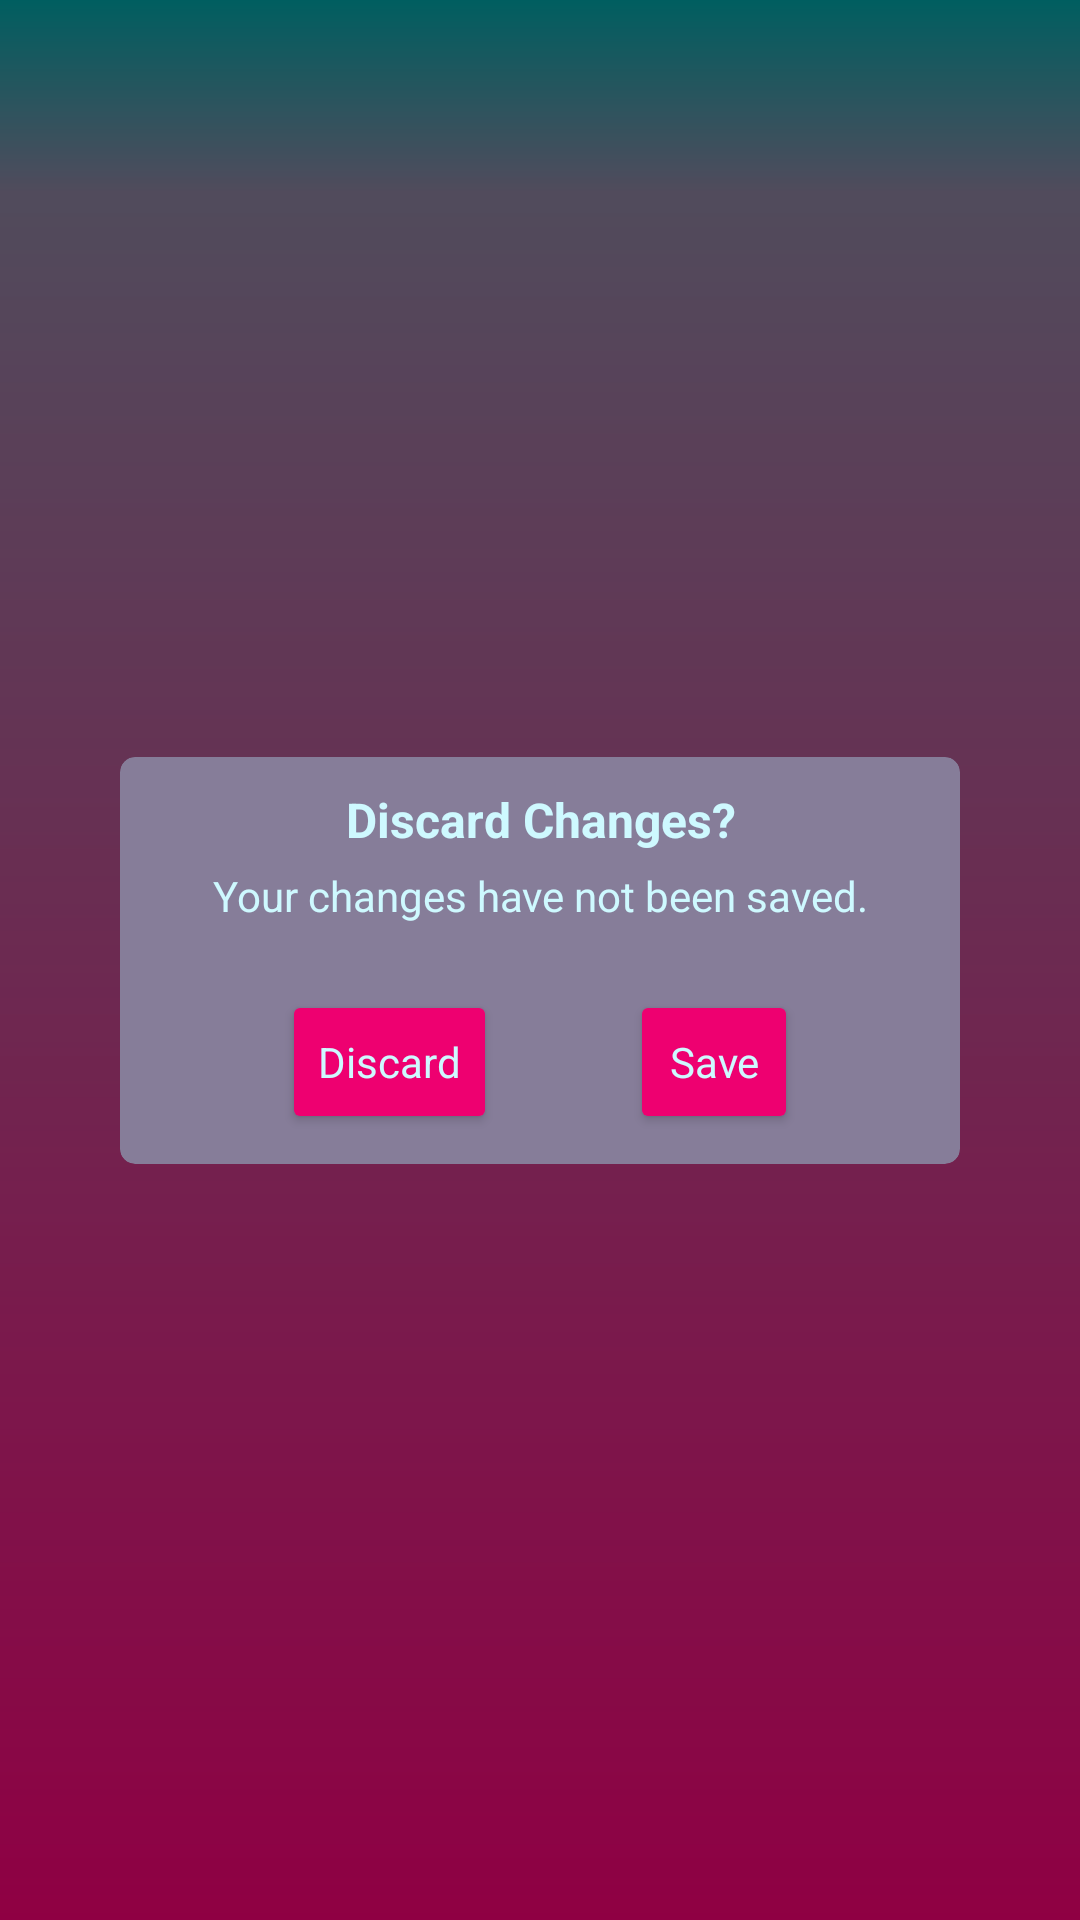

Reconstruct the res/layout file that produces this screen, plus the resources it refers to.
<!-- AndroidManifest.xml: application theme AppTheme.NoActionBar -->
<!-- res/layout/dialog_discard_changes.xml -->
<?xml version="1.0" encoding="utf-8"?>
<androidx.constraintlayout.widget.ConstraintLayout xmlns:android="http://schemas.android.com/apk/res/android"
    xmlns:app="http://schemas.android.com/apk/res-auto"
    xmlns:tools="http://schemas.android.com/tools"
    android:layout_width="match_parent"
    android:layout_height="match_parent"
    android:background="#66000000"
    android:clickable="true"
    android:focusable="true"
    tools:context=".views.dialogs.DiscardChangesDialog">


    <androidx.cardview.widget.CardView
        android:id="@+id/discard_changes_dialog_card"
        android:layout_width="0dp"
        android:layout_height="wrap_content"
        android:layout_marginStart="40dp"
        android:layout_marginEnd="40dp"
        app:cardBackgroundColor="@color/bgGradientCenterColor"
        app:cardCornerRadius="5dp"
        app:cardElevation="0dp"
        app:contentPadding="10dp"
        app:layout_constraintBottom_toBottomOf="parent"
        app:layout_constraintEnd_toEndOf="parent"
        app:layout_constraintStart_toStartOf="parent"
        app:layout_constraintTop_toTopOf="parent">

        <androidx.constraintlayout.widget.ConstraintLayout
            android:layout_width="match_parent"
            android:layout_height="wrap_content">

            <TextView
                android:id="@+id/discard_changes_dialog_title"
                android:layout_width="match_parent"
                android:layout_height="wrap_content"
                android:gravity="center"
                android:text="@string/discard_changes_title"
                android:textColor="@color/fontPrimary"
                android:textSize="16sp"
                android:textStyle="bold"
                app:layout_constraintEnd_toEndOf="parent"
                app:layout_constraintStart_toStartOf="parent"
                app:layout_constraintTop_toTopOf="parent" />

            <TextView
                android:id="@+id/discard_changes_dialog_support_text"
                android:layout_width="match_parent"
                android:layout_height="wrap_content"
                android:layout_marginTop="5dp"
                android:gravity="center"
                android:text="@string/discard_changes_support_text"
                android:textColor="@color/fontPrimary"
                app:layout_constraintEnd_toEndOf="parent"
                app:layout_constraintStart_toStartOf="parent"
                app:layout_constraintTop_toBottomOf="@+id/discard_changes_dialog_title" />

            <Button
                android:id="@+id/discard_changes_dialog_discard_btn"
                style="@style/Widget.MaterialComponents.TextInputLayout.OutlinedBox.Dense"
                android:layout_width="wrap_content"
                android:layout_height="wrap_content"
                android:backgroundTint="@color/bgGradientEndColor"
                android:elevation="0dp"
                android:text="@string/discard"
                android:textColor="@color/fontPrimary"
                app:layout_constraintBottom_toBottomOf="parent"
                app:layout_constraintEnd_toStartOf="@+id/discard_changes_dialog_save_btn"
                app:layout_constraintHorizontal_bias="0.5"
                app:layout_constraintStart_toStartOf="parent"
                app:layout_constraintTop_toTopOf="@+id/discard_changes_dialog_save_btn" />

            <Button
                android:id="@+id/discard_changes_dialog_save_btn"
                style="@style/Widget.MaterialComponents.TextInputLayout.OutlinedBox.Dense"
                android:layout_width="wrap_content"
                android:layout_height="wrap_content"
                android:layout_marginTop="22dp"
                android:backgroundTint="@color/bgGradientEndColor"
                android:elevation="0dp"
                android:text="@string/save"
                android:textColor="@color/fontPrimary"
                app:layout_constraintEnd_toEndOf="parent"
                app:layout_constraintHorizontal_bias="0.5"
                app:layout_constraintStart_toEndOf="@+id/discard_changes_dialog_discard_btn"
                app:layout_constraintTop_toBottomOf="@+id/discard_changes_dialog_support_text" />

        </androidx.constraintlayout.widget.ConstraintLayout>
    </androidx.cardview.widget.CardView>
</androidx.constraintlayout.widget.ConstraintLayout>
<!-- resources referenced by this layout -->
<resources>
  <color name="bgGradientCenterColor">#867D99</color>
  <color name="bgGradientEndColor">#EE0070</color>
  <color name="fontPrimary">#CEF9FF</color>
  <string name="discard">Discard</string>
  <string name="discard_changes_support_text">Your changes have not been saved.</string>
  <string name="discard_changes_title">Discard Changes?</string>
  <string name="save">Save</string>
  <style name="AppTheme.NoActionBar" parent="Theme.MaterialComponents.Light.NoActionBar">
          <item name="colorPrimary">@color/colorPrimary</item>
          <item name="colorPrimaryDark">@color/colorPrimaryDark</item>
          <item name="colorAccent">@color/colorAccent</item>
  
          <item name="android:statusBarColor">@android:color/transparent</item>
          <item name="android:navigationBarColor">@color/bgGradientEndColor</item>
          <item name="android:windowBackground">@drawable/window_gradient_background</item>
  
  
      </style>
  <color name="colorPrimary">#EE0070</color>
  <color name="colorPrimaryDark">#3700B3</color>
  <color name="colorAccent">#03DAC5</color>
  <!-- drawable window_gradient_background (drawable) -->
  <?xml version="1.0" encoding="utf-8"?>
  <shape
      xmlns:android="http://schemas.android.com/apk/res/android"
      android:shape="rectangle">
  
      <gradient
          android:startColor="@color/bgGradientStartColor"
          android:centerColor="@color/bgGradientCenterColor"
          android:endColor="@color/bgGradientEndColor"
          android:centerY="0.1"
          android:type="linear"
          android:angle="-90"/>
  </shape>
  <color name="bgGradientStartColor">#009DA0</color>
</resources>
